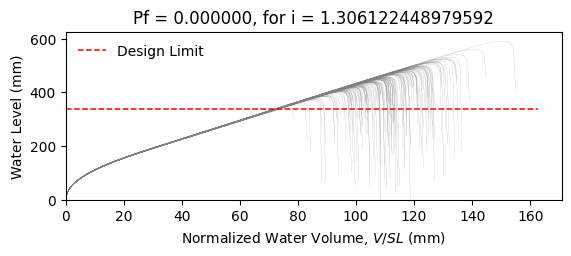

The data file committed next to this chart (first rows):
W12X22, L = 360.0 in, slope = 0.020833333333333332 in/in, dead load = 6.944444444444444e-05 kip/in…
zwlim AISC Appendix 2, zwlim DAMP, zwlim Proposed for ASCE 7, zwlim Neglect Ponding, dhnom Denver, dhnom New York, dhnom New Orleans, dh Denver, dh New York, dh New Orleans, dmax
13.61, 13.25, 11.77, 13.84, 0.6209, 0.6209, 0.6209, 0.6044, 0.6044, 0.6044, 19.03, Safe, 
13.61, 13.25, 11.77, 13.84, 0.6209, 0.6209, 0.6209, 0.6044, 0.6044, 0.6044, 16.69, Safe, 
13.61, 13.25, 11.77, 13.84, 0.6209, 0.6209, 0.6209, 0.6044, 0.6044, 0.6044, 16.11, Safe, 
13.61, 13.25, 11.77, 13.84, 0.6209, 0.6209, 0.6209, 0.6044, 0.6044, 0.6044, 18.9, Safe, 
13.61, 13.25, 11.77, 13.84, 0.6209, 0.6209, 0.6209, 0.6044, 0.6044, 0.6044, 15.79, Safe, 
13.61, 13.25, 11.77, 13.84, 0.6209, 0.6209, 0.6209, 0.6044, 0.6044, 0.6044, 23.29, Safe, 
13.61, 13.25, 11.77, 13.84, 0.6209, 0.6209, 0.6209, 0.6044, 0.6044, 0.6044, 17.62, Safe, 
13.61, 13.25, 11.77, 13.84, 0.6209, 0.6209, 0.6209, 0.6044, 0.6044, 0.6044, 15.99, Safe, 
13.61, 13.25, 11.77, 13.84, 0.6209, 0.6209, 0.6209, 0.6044, 0.6044, 0.6044, 18.42, Safe, 
13.61, 13.25, 11.77, 13.84, 0.6209, 0.6209, 0.6209, 0.6044, 0.6044, 0.6044, 17.31, Safe, 
13.61, 13.25, 11.77, 13.84, 0.6209, 0.6209, 0.6209, 0.6044, 0.6044, 0.6044, 15.22, Safe, 
13.61, 13.25, 11.77, 13.84, 0.6209, 0.6209, 0.6209, 0.6044, 0.6044, 0.6044, 14.78, Safe, 
13.61, 13.25, 11.77, 13.84, 0.6209, 0.6209, 0.6209, 0.6044, 0.6044, 0.6044, 18.65, Safe, 
13.61, 13.25, 11.77, 13.84, 0.6209, 0.6209, 0.6209, 0.6044, 0.6044, 0.6044, 16.34, Safe, 
13.61, 13.25, 11.77, 13.84, 0.6209, 0.6209, 0.6209, 0.6044, 0.6044, 0.6044, 18.93, Safe, 
13.61, 13.25, 11.77, 13.84, 0.6209, 0.6209, 0.6209, 0.6044, 0.6044, 0.6044, 17.2, Safe, 
13.61, 13.25, 11.77, 13.84, 0.6209, 0.6209, 0.6209, 0.6044, 0.6044, 0.6044, 17.78, Safe, 
13.61, 13.25, 11.77, 13.84, 0.6209, 0.6209, 0.6209, 0.6044, 0.6044, 0.6044, 19.48, Safe, 
13.61, 13.25, 11.77, 13.84, 0.6209, 0.6209, 0.6209, 0.6044, 0.6044, 0.6044, 15.94, Safe, 
13.61, 13.25, 11.77, 13.84, 0.6209, 0.6209, 0.6209, 0.6044, 0.6044, 0.6044, 16.78, Safe, 
13.61, 13.25, 11.77, 13.84, 0.6209, 0.6209, 0.6209, 0.6044, 0.6044, 0.6044, 15.85, Safe, 
13.61, 13.25, 11.77, 13.84, 0.6209, 0.6209, 0.6209, 0.6044, 0.6044, 0.6044, 18.78, Safe, 
13.61, 13.25, 11.77, 13.84, 0.6209, 0.6209, 0.6209, 0.6044, 0.6044, 0.6044, 19.46, Safe, 
13.61, 13.25, 11.77, 13.84, 0.6209, 0.6209, 0.6209, 0.6044, 0.6044, 0.6044, 17.4, Safe, 
13.61, 13.25, 11.77, 13.84, 0.6209, 0.6209, 0.6209, 0.6044, 0.6044, 0.6044, 16.7, Safe, 
13.61, 13.25, 11.77, 13.84, 0.6209, 0.6209, 0.6209, 0.6044, 0.6044, 0.6044, 14.69, Safe, 
13.61, 13.25, 11.77, 13.84, 0.6209, 0.6209, 0.6209, 0.6044, 0.6044, 0.6044, 18.38, Safe, 
13.61, 13.25, 11.77, 13.84, 0.6209, 0.6209, 0.6209, 0.6044, 0.6044, 0.6044, 17.99, Safe, 
13.61, 13.25, 11.77, 13.84, 0.6209, 0.6209, 0.6209, 0.6044, 0.6044, 0.6044, 16.02, Safe, 
13.61, 13.25, 11.77, 13.84, 0.6209, 0.6209, 0.6209, 0.6044, 0.6044, 0.6044, 20.12, Safe, 
13.61, 13.25, 11.77, 13.84, 0.6209, 0.6209, 0.6209, 0.6044, 0.6044, 0.6044, 17.8, Safe, 
13.61, 13.25, 11.77, 13.84, 0.6209, 0.6209, 0.6209, 0.6044, 0.6044, 0.6044, 18.35, Safe, 
13.61, 13.25, 11.77, 13.84, 0.6209, 0.6209, 0.6209, 0.6044, 0.6044, 0.6044, 16.52, Safe, 
13.61, 13.25, 11.77, 13.84, 0.6209, 0.6209, 0.6209, 0.6044, 0.6044, 0.6044, 19.59, Safe, 
13.61, 13.25, 11.77, 13.84, 0.6209, 0.6209, 0.6209, 0.6044, 0.6044, 0.6044, 18.62, Safe, 
13.61, 13.25, 11.77, 13.84, 0.6209, 0.6209, 0.6209, 0.6044, 0.6044, 0.6044, 15.97, Safe, 
13.61, 13.25, 11.77, 13.84, 0.6209, 0.6209, 0.6209, 0.6044, 0.6044, 0.6044, 18.02, Safe, 
13.61, 13.25, 11.77, 13.84, 0.6209, 0.6209, 0.6209, 0.6044, 0.6044, 0.6044, 18.34, Safe, 
13.61, 13.25, 11.77, 13.84, 0.6209, 0.6209, 0.6209, 0.6044, 0.6044, 0.6044, 19.1, Safe, 
13.61, 13.25, 11.77, 13.84, 0.6209, 0.6209, 0.6209, 0.6044, 0.6044, 0.6044, 15.41, Safe, 
13.61, 13.25, 11.77, 13.84, 0.6209, 0.6209, 0.6209, 0.6044, 0.6044, 0.6044, 19.6, Safe, 
13.61, 13.25, 11.77, 13.84, 0.6209, 0.6209, 0.6209, 0.6044, 0.6044, 0.6044, 16.56, Safe, 
13.61, 13.25, 11.77, 13.84, 0.6209, 0.6209, 0.6209, 0.6044, 0.6044, 0.6044, 17.32, Safe, 
13.61, 13.25, 11.77, 13.84, 0.6209, 0.6209, 0.6209, 0.6044, 0.6044, 0.6044, 16.97, Safe, 
13.61, 13.25, 11.77, 13.84, 0.6209, 0.6209, 0.6209, 0.6044, 0.6044, 0.6044, 19.23, Safe, 
13.61, 13.25, 11.77, 13.84, 0.6209, 0.6209, 0.6209, 0.6044, 0.6044, 0.6044, 15.15, Safe, 
13.61, 13.25, 11.77, 13.84, 0.6209, 0.6209, 0.6209, 0.6044, 0.6044, 0.6044, 17.59, Safe, 
13.61, 13.25, 11.77, 13.84, 0.6209, 0.6209, 0.6209, 0.6044, 0.6044, 0.6044, 16.46, Safe, 
13.61, 13.25, 11.77, 13.84, 0.6209, 0.6209, 0.6209, 0.6044, 0.6044, 0.6044, 17.67, Safe, 
13.61, 13.25, 11.77, 13.84, 0.6209, 0.6209, 0.6209, 0.6044, 0.6044, 0.6044, 16.08, Safe, 
13.61, 13.25, 11.77, 13.84, 0.6209, 0.6209, 0.6209, 0.6044, 0.6044, 0.6044, 18.78, Safe, 
13.61, 13.25, 11.77, 13.84, 0.6209, 0.6209, 0.6209, 0.6044, 0.6044, 0.6044, 14.16, Safe, 
13.61, 13.25, 11.77, 13.84, 0.6209, 0.6209, 0.6209, 0.6044, 0.6044, 0.6044, 17.74, Safe, 
13.61, 13.25, 11.77, 13.84, 0.6209, 0.6209, 0.6209, 0.6044, 0.6044, 0.6044, 16.48, Safe, 
13.61, 13.25, 11.77, 13.84, 0.6209, 0.6209, 0.6209, 0.6044, 0.6044, 0.6044, 20.08, Safe, 
13.61, 13.25, 11.77, 13.84, 0.6209, 0.6209, 0.6209, 0.6044, 0.6044, 0.6044, 16.33, Safe, 
13.61, 13.25, 11.77, 13.84, 0.6209, 0.6209, 0.6209, 0.6044, 0.6044, 0.6044, 17.32, Safe, 
13.61, 13.25, 11.77, 13.84, 0.6209, 0.6209, 0.6209, 0.6044, 0.6044, 0.6044, 16.31, Safe, 
13.61, 13.25, 11.77, 13.84, 0.6209, 0.6209, 0.6209, 0.6044, 0.6044, 0.6044, 14.85, Safe, 
... 142 more rows
